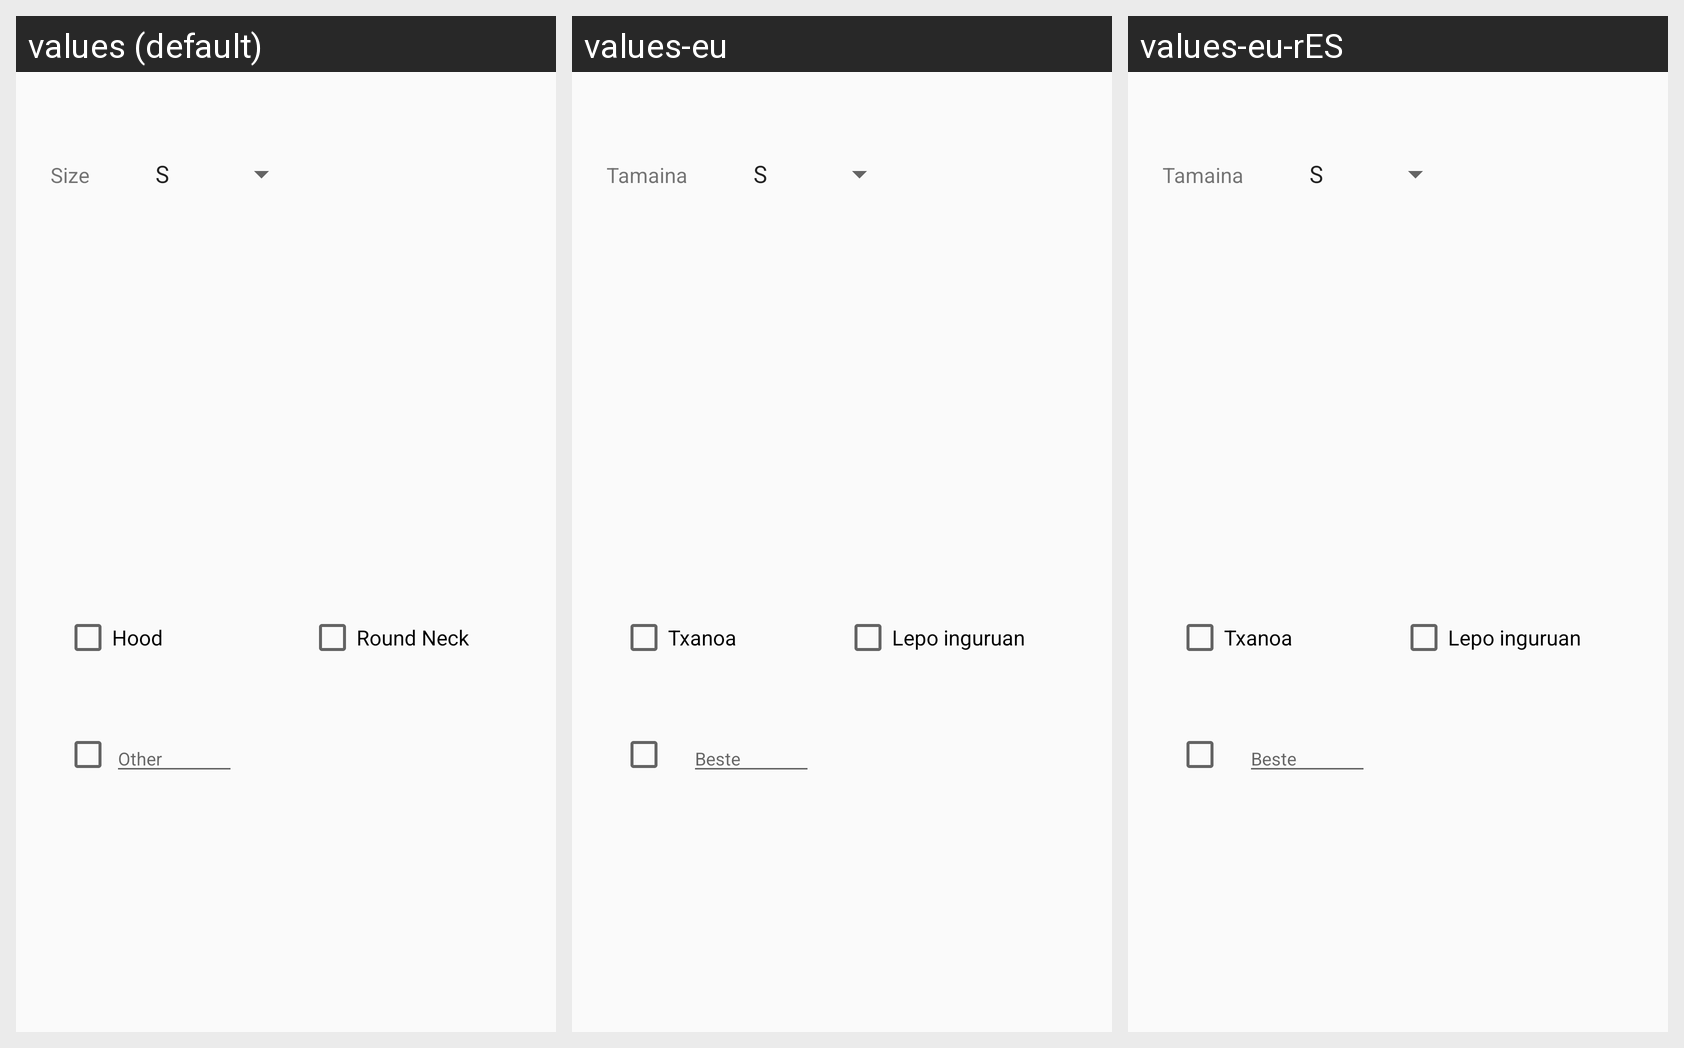

Translations of the strings shown on this Android screen, per locale in the grid:
Android screen res/layout/tab1.xml rendered under 3 locales, left to right: values (default), values-eu, values-eu-rES. Device: Nexus 5 (rendered at 1080×1920; each locale shown at half size, 540×960, under a caption strip naming it); theme AppTheme.
Other locales in the repository, not shown: values-en, values-en-rUS, values-es.
Strings drawn on this screen, with the default value and each locale's value (text and hints the layout hard-codes, and strings that could not be matched under every locale, appear in the picture but are not listed):

size
  values: Size
  values-eu: Tamaina
  values-eu-rES: Tamaina

hood
  values: Hood
  values-eu: Txanoa
  values-eu-rES: Txanoa

round_neck
  values: Round Neck
  values-eu: Lepo inguruan
  values-eu-rES: Lepo inguruan

other
  values: Other
  values-eu: Beste
  values-eu-rES: Beste
